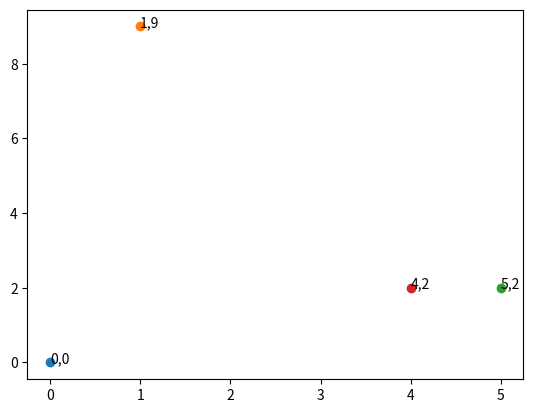

Recreate this plot in Python.
import heapq
import matplotlib.pyplot as plt
class node:
    def __init__(self):
        """
        0: no
        1: car
        2: ball
        """
        self.struct = 0
class node_list:
    def __init__(self):
        self.all_node = {}

    def insert(self, idx:tuple, struct=0):
        self.all_node[idx] = node()
        self.all_node[idx].struct = struct

        plt.scatter(idx[0], idx[1])
        plt.text(idx[0], idx[1], f"{idx[0]},{idx[1]}")

    def updata_struct(self, idx, val):
        self.all_node[idx].struct = val
    def updata_idx(self, old_idx, new_idx):
        self.all_node[new_idx] = self.all_node.pop(old_idx)

class route:
    def __init__(self, node_lst):
        self.min_route = {"r": [], "w": 1e9}
        self.node_lst = node_lst
    def dfs(self, w:float, root:tuple, ptr:tuple, vis:dict):
        if 0 not in vis.values():
            if self.min_route["w"] > w:
                self.min_route = {"r": vis, "w": w}
            return
        if vis[root] or self.min_route["w"] <= w:
            return
        vis[root] = vis[ptr] + 1
        for i in vis:
            if i != ptr:
                dw = ((i[0]-root[0])**2+(i[1]-root[1])**2)**0.5
                self.dfs(w+dw, i, root, vis.copy())

    def run(self, start:tuple):
        vis = { i:0 for i in self.node_lst.all_node if self.node_lst.all_node[i].struct==2 }
        self.dfs(0, start, start, vis)
        r = self.min_route["r"]
        w = self.min_route["w"]
        print(r, w)

if __name__ == "__main__":
    graph = node_list()
    graph.insert((0,0))
    graph.insert((1,9))
    graph.insert((5,2))


    graph.updata_struct((0,0), 2)
    graph.updata_struct((1,9), 2)
    graph.updata_struct((5,2), 2)

    r = route(graph)
    r.run((0,0))

    graph.insert((4,2))
    graph.updata_struct((4,2), 2)
    r = route(graph)
    r.run((0,0))

    plt.show()

